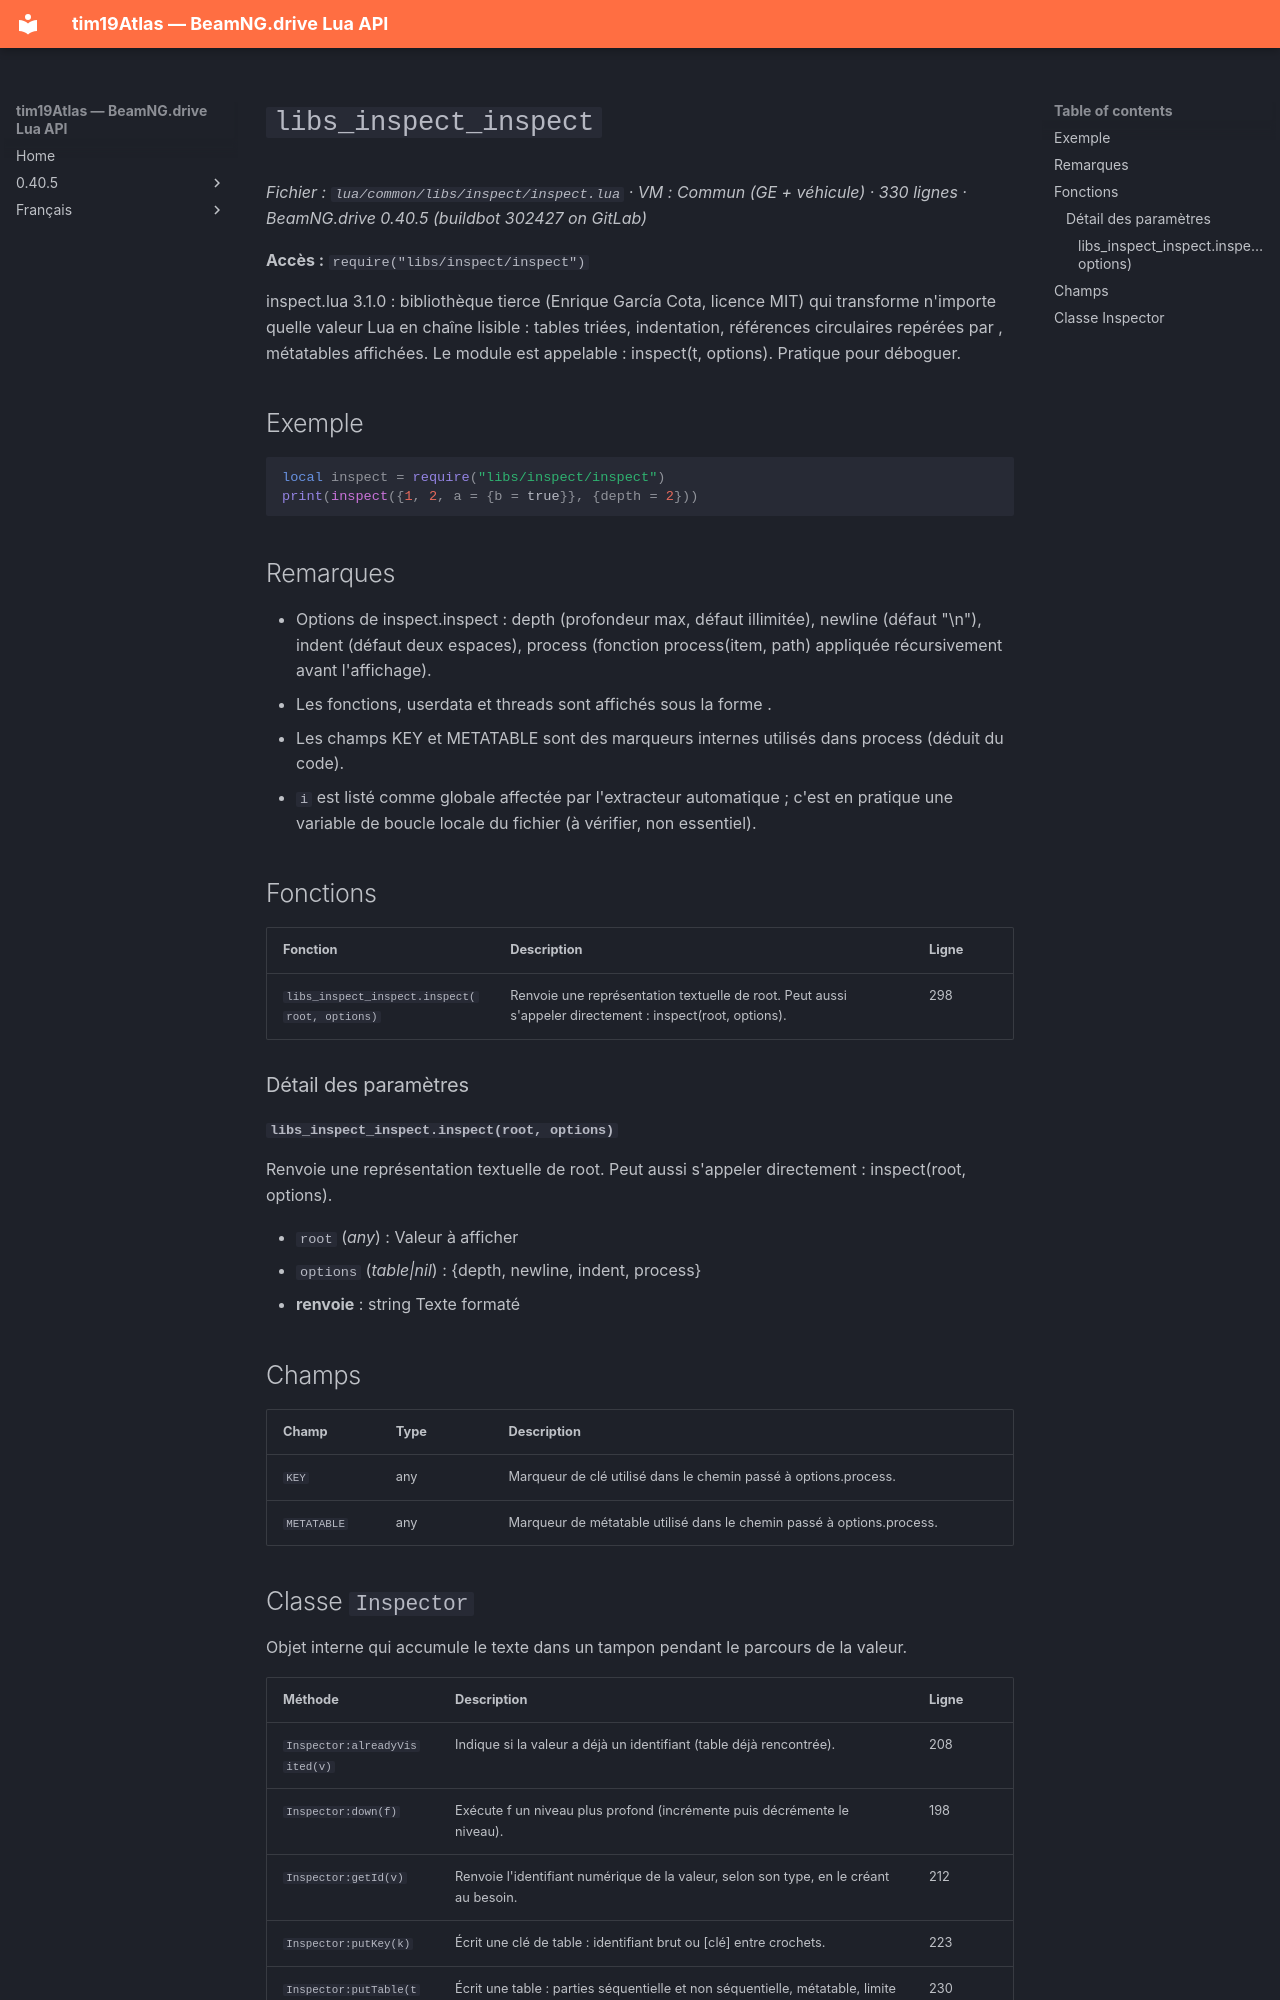

repository: Tim0219800/beamng-lua-atlas · page: fr/0.40.5/common/libs/inspect/inspect.html · generator: mkdocs

# `libs_inspect_inspect`

*Fichier : `lua/common/libs/inspect/inspect.lua` · VM : Commun (GE + véhicule) · 330 lignes · BeamNG.drive 0.40.5 (buildbot 302427 on GitLab)*

**Accès :** `require("libs/inspect/inspect")`

inspect.lua 3.1.0 : bibliothèque tierce (Enrique García Cota, licence MIT) qui transforme n'importe quelle valeur Lua en chaîne lisible : tables triées, indentation, références circulaires repérées par <id>, métatables affichées. Le module est appelable : inspect(t, options). Pratique pour déboguer.

## Exemple

```lua
local inspect = require("libs/inspect/inspect")
print(inspect({1, 2, a = {b = true}}, {depth = 2}))
```

## Remarques

- Options de inspect.inspect : depth (profondeur max, défaut illimitée), newline (défaut "\n"), indent (défaut deux espaces), process (fonction process(item, path) appliquée récursivement avant l'affichage).
- Les fonctions, userdata et threads sont affichés sous la forme <type id>.
- Les champs KEY et METATABLE sont des marqueurs internes utilisés dans process (déduit du code).
- `i` est listé comme globale affectée par l'extracteur automatique ; c'est en pratique une variable de boucle locale du fichier (à vérifier, non essentiel).

## Fonctions

| Fonction | Description | Ligne |
|---|---|---|
| `libs_inspect_inspect.inspect(root, options)` | Renvoie une représentation textuelle de root. Peut aussi s'appeler directement : inspect(root, options). | 298 |

### Détail des paramètres

#### `libs_inspect_inspect.inspect(root, options)`

Renvoie une représentation textuelle de root. Peut aussi s'appeler directement : inspect(root, options).

- `root` (*any*) : Valeur à afficher
- `options` (*table|nil*) : {depth, newline, indent, process}
- **renvoie** : string Texte formaté

## Champs

| Champ | Type | Description |
|---|---|---|
| `KEY` | any | Marqueur de clé utilisé dans le chemin passé à options.process. |
| `METATABLE` | any | Marqueur de métatable utilisé dans le chemin passé à options.process. |
